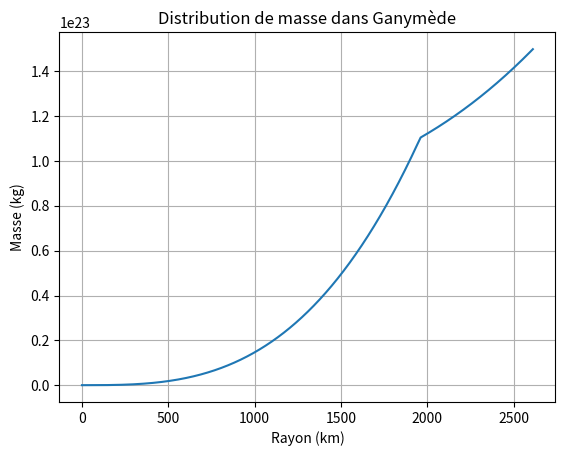
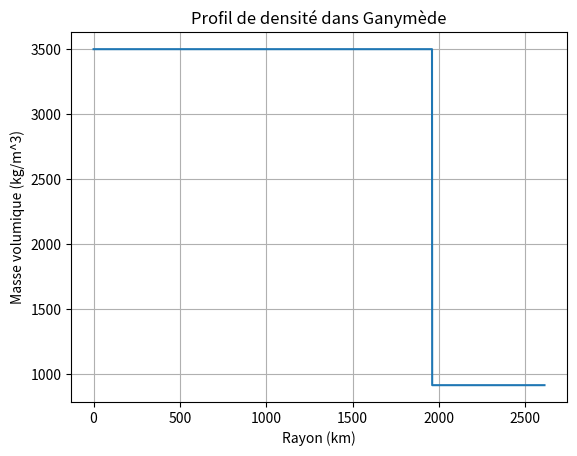
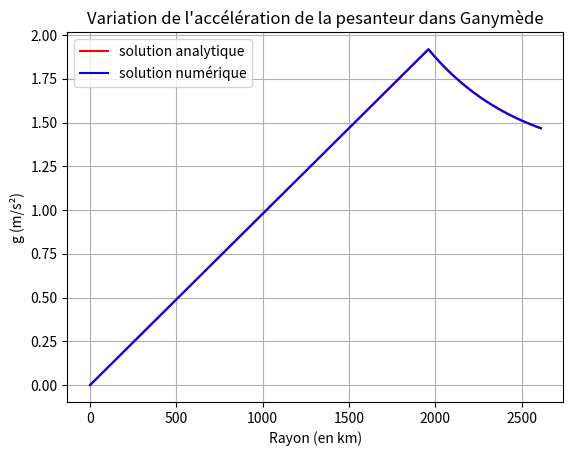
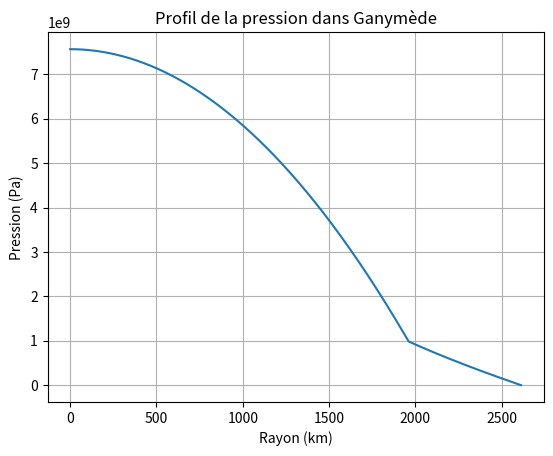
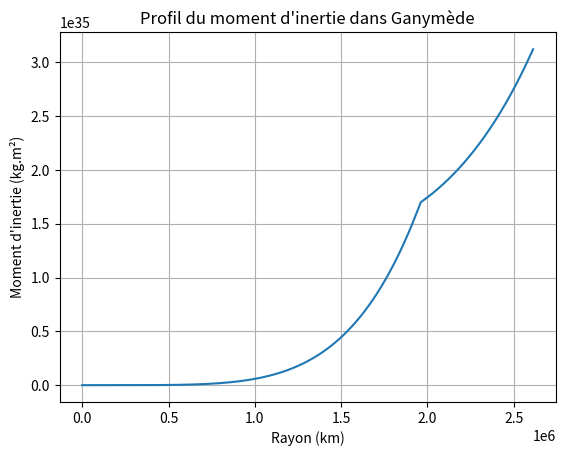
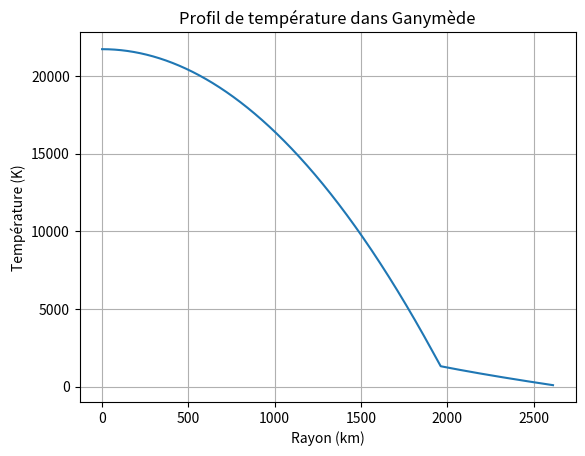

Generate these figures, in order, with matplotlib:
# -*- coding: utf-8 -*-
"""
Created on Fri Jan 24 20:41:52 2025

[redacted]
"""

# IMPORTATION DES MODULES
from math import *
import numpy as np
import matplotlib.pyplot as plt

plt.close('all')

# CONSTANTES
densite_glace = 917  # kg/m^3
densite_silicate = 3500  # kg/m^3
G = 6.674 * 10**(-11)  # SI

def densite(r):
    if r <= rayon_silicate:
        return densite_silicate
    else:
        return densite_glace

# PARAMÈTRES DE GANYMEDE
pourcentage_glace = 40 / 100
pourcentage_silicate = 60 / 100
rayon = 2612.1 * 10**3  # m
masse = 1.48 * 10**23  # kg


# CALCUL DE LA MASSE DU CORPS
def calcul_masse():
    densite_corps = pourcentage_glace * densite_glace + pourcentage_silicate * densite_silicate
    volume_corps = 4 / 3 * np.pi * rayon**3 
    masse_corps = densite_corps * volume_corps
    return masse_corps, densite_corps

masse_corps, densite_corps = calcul_masse()
print("La masse de Ganymède sous nos hypothèses est de {:.2e} kg.".format(masse_corps))
print("Écart avec la réalité : {:.2f} %.".format(abs((masse - masse_corps) / masse_corps) * 100))


# CALCUL DES RAYONS DES COUCHES
def calcul_rayon():
    # SILICATE
    masse_silicate = masse_corps * pourcentage_silicate
    rayon_silicate = ((3 * masse_silicate) / (4 * np.pi * densite_silicate))**(1/3)
    # GLACE
    masse_glace = masse_corps * pourcentage_glace
    rayon_glace = rayon - rayon_silicate
    return rayon_silicate, masse_silicate, rayon_glace, masse_glace

rayon_silicate, masse_silicate, rayon_glace, masse_glace = calcul_rayon()
print("Rayon du noyau de silicate : {:.2f} km, soit {:.2f} % du rayon total.".format(rayon_silicate * 10**(-3), (rayon_silicate / rayon) * 100))
print("Masse du noyau de silicate : {:.2e} kg.".format(masse_silicate))

#%%

# DEFINITION METHODE D'INTEGRATION
def euler_method(f, y0, t0, t_end, h):
    t_values = [t0]
    y_values = [y0]
    t = t0
    y = y0

    while t < t_end:
        y += h * f(t, y)
        t += h
        t_values.append(t)
        y_values.append(y)
    
    return t_values, y_values

#%%

# PROFIL DE MASSE
distr_rayon = np.linspace(0, rayon, 5000)

def dmdr(r, m):
    return 4 * np.pi * densite(r) * r**2

distr_masse = euler_method(lambda r, m: dmdr(r, m), 0, 0, rayon, rayon / 5000)[1]
distr_masse = distr_masse[:5000] # la résolution ajout 1 élement en trop dans ce tableau

plt.figure(1)
plt.plot(distr_rayon*10**(-3), distr_masse, label="Distribution de masse")
plt.xlabel("Rayon (km)")
plt.ylabel("Masse (kg)")
plt.title("Distribution de masse dans Ganymède")
plt.grid()

#%% 

# PROFIL DE DENSITE
distr_densite = np.zeros(5000)
for i in range(len(distr_rayon)):
    distr_densite[i] = densite(distr_rayon[i])
    
plt.figure(2)
plt.plot(distr_rayon*10**(-3), distr_densite)
plt.xlabel("Rayon (km)")
plt.ylabel("Masse volumique (kg/m^3)")
plt.title("Profil de densité dans Ganymède")
plt.grid()

#%% 

# PROFIL DE g 
def calcul_gravite_analytique():
    g_analytique = np.zeros(5000)
    for i in range(5000):
        g_analytique[i] = G*distr_masse[i]/distr_rayon[i]**2
    return g_analytique

g_analytique = calcul_gravite_analytique()

# CALCUL DE g(r) AVEC MÉTHODE D'EULER
g = np.zeros(5000)
for i in range(1, len(distr_rayon)):
    r = distr_rayon[i]
    m = distr_masse[i]
    densite = distr_densite[i-1]
    h = rayon/5000
    g_i = g[i - 1]
    
    # Calcul de dg/dr à l'étape i
    dgdr = 4 * np.pi * G * densite  - (2 * g_i) / r
    
    # Mise à jour de g(r) en utilisant la méthode d'Euler
    g[i] = g[i - 1] + h * dgdr


plt.figure(3)
plt.plot(distr_rayon*10**(-3),g_analytique,color='red',label="solution analytique")
plt.plot(distr_rayon*10**(-3),g,color='blue',label="solution numérique")
plt.xlabel("Rayon (en km)")
plt.ylabel("g (m/s²)")
plt.title("Variation de l'accélération de la pesanteur dans Ganymède")
plt.legend()
plt.grid()

#%%

# PROFIL DE PRESSION dP/dr
def dPdr(r, P):
    densite_r = distr_densite[int(r / (rayon / len(distr_densite)))]  # Extraction de la densité pour le rayon r
    g_r = g[int(r / (rayon / len(g)))]  # Extraction de la gravité pour le rayon r
    return -densite_r * g_r

# Condition initiale : pression centrale
P0 = 7.57e9  #Pa

# Exemple d'utilisation de la méthode d'Euler
distr_pression = euler_method(lambda r, P: dPdr(r, P), P0, 0, rayon, rayon / 5000)[1]
distr_pression = distr_pression[2:]


plt.figure(4)
plt.plot(distr_rayon*10**(-3), distr_pression)
plt.xlabel("Rayon (km)")
plt.ylabel("Pression (Pa)")
plt.title("Profil de la pression dans Ganymède")
plt.grid()
plt.show()

#%%

# CALCUL DU MOMENT D'INERTIE

def dIdr(r):
    def densite(r):
        if r <= rayon_silicate:
            return densite_silicate
        else:
            return densite_glace
    rho = densite(r)
    return 8/3*np.pi*r**4*rho

I = np.zeros(len(distr_rayon))

for i in range (len(distr_rayon)):
    I[i] = I[i-1] + distr_rayon[1]*dIdr(distr_rayon[i])

alpha = I[len(I)-1]/(masse*rayon**2)

plt.figure(5)
plt.plot(distr_rayon, I)
plt.xlabel('Rayon (km)')
plt.ylabel("Moment d'inertie (kg.m²)")
plt.title("Profil du moment d'inertie dans Ganymède")
plt.grid()
plt.show()

#%%

# CALCUL DU FLUX DE TEMPERATURE
prod_energie = 2 * 10**(-12) #W/kg
k_silicate = 0.22 #W/m²/kg
k_glace = 2.1 #W/m²/kg

# CALCUL DE q(r) AVEC MÉTHODE D'EULER
q = np.zeros(5000)
for i in range(1, len(distr_rayon)):
    r = distr_rayon[i]
    densite = distr_densite[i-1]
    h = rayon/5000
    q_i = q[i - 1]
    
    # Calcul de dg/dr à l'étape i
    dqdr = densite * prod_energie - 2 * q_i / r
    
    # Mise à jour de g(r) en utilisant la méthode d'Euler
    q[i] = q[i - 1] + h * dqdr
    
# CALCUL DE LA TEMPERATURE

def dTdr(q, k):
    return - q / k 

distr_temp = np.zeros(5000)

for i in range (len(distr_rayon)):
    if distr_rayon[i] < rayon_silicate :
        distr_temp[i] = distr_temp[i - 1] + h * dTdr(q[i], k_silicate) 

    else:
        distr_temp[i] = distr_temp[i - 1] + h * dTdr(q[i], k_glace) 

for i in range(len(distr_temp)):
    distr_temp[i] = distr_temp[i] - distr_temp[4999] + 110

plt.figure(6)
plt.plot(distr_rayon*10**(-3),distr_temp)
plt.xlabel('Rayon (km)')
plt.ylabel("Température (K)")
plt.title('Profil de température dans Ganymède')
plt.grid()
plt.show()

